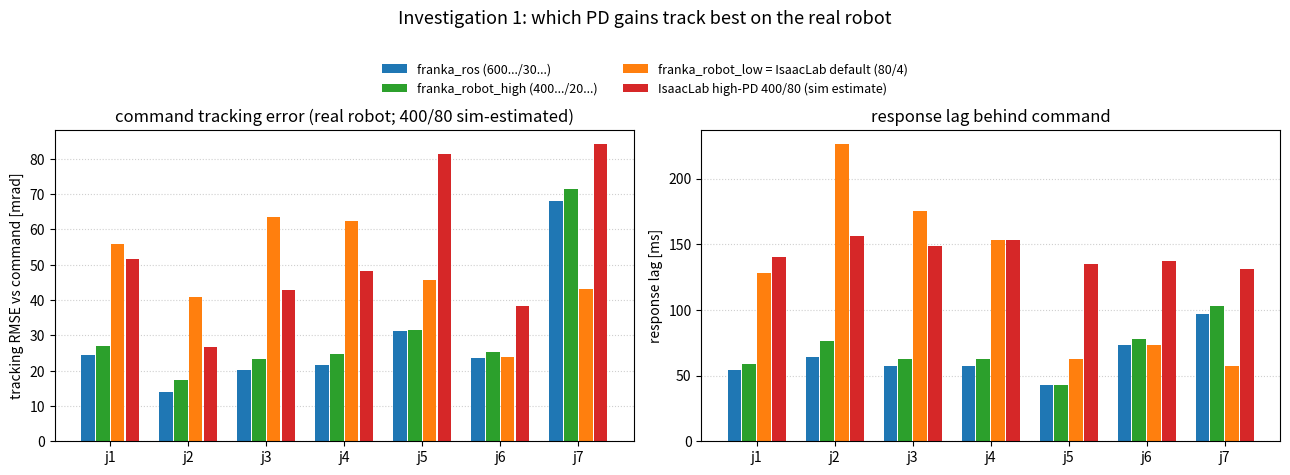

The script that saved this image: (Note: this script raises an exception after producing the figure.)
# Copyright (c) 2022-2026, The Isaac Lab Project Developers (https://github.com/isaac-sim/IsaacLab/blob/main/CONTRIBUTORS.md).
# All rights reserved.
#
# SPDX-License-Identifier: BSD-3-Clause

"""Compact summary figures for the three investigations (values from the
tables in ROBOT_CONTROLLER_TRACKING.md and SIM2REAL_FINDINGS.md)."""

from pathlib import Path

import matplotlib

matplotlib.use("Agg")
import matplotlib.pyplot as plt
import numpy as np

OUT = Path("sysid_plots")
JOINTS = [f"j{i}" for i in range(1, 8)]
X = np.arange(7)


def bars(ax, series, width=0.19):
    for k, (label, values, color) in enumerate(series):
        ax.bar(X + (k - (len(series) - 1) / 2) * width, values, width=width * 0.92, label=label, color=color)
    ax.set_xticks(X, JOINTS)
    ax.grid(True, axis="y", linestyle=":", alpha=0.6)
    ax.set_axisbelow(True)


# ---------------------------------------------------------------- inv 1
# Real-robot command tracking per controller (raw RMSE and lag).
rmse = {
    "franka_ros (600.../30...)": [24.3, 14.0, 20.1, 21.7, 31.3, 23.6, 68.0],
    "franka_robot_high (400.../20...)": [27.0, 17.4, 23.2, 24.8, 31.4, 25.2, 71.6],
    "franka_robot_low = IsaacLab default (80/4)": [55.8, 40.8, 63.4, 62.3, 45.6, 24.0, 43.1],
    "IsaacLab high-PD 400/80 (sim estimate)": [51.5, 26.6, 42.8, 48.3, 81.3, 38.2, 84.1],
}
lag = {
    "franka_ros (600.../30...)": [54, 64, 57, 57, 43, 73, 97],
    "franka_robot_high (400.../20...)": [59, 76, 63, 63, 43, 78, 103],
    "franka_robot_low = IsaacLab default (80/4)": [128, 226, 175, 153, 63, 73, 57],
    "IsaacLab high-PD 400/80 (sim estimate)": [140, 156, 149, 153, 135, 137, 131],
}
colors = ["tab:blue", "tab:green", "tab:orange", "tab:red"]
fig, axes = plt.subplots(1, 2, figsize=(13, 4.2))
bars(axes[0], [(k, v, c) for (k, v), c in zip(rmse.items(), colors)])
axes[0].set_ylabel("tracking RMSE vs command [mrad]")
axes[0].set_title("command tracking error (real robot; 400/80 sim-estimated)")
bars(axes[1], [(k, v, c) for (k, v), c in zip(lag.items(), colors)])
axes[1].set_ylabel("response lag [ms]")
axes[1].set_title("response lag behind command")
handles, labels = axes[0].get_legend_handles_labels()
fig.legend(handles, labels, loc="upper center", ncol=2, frameon=False, fontsize=9, bbox_to_anchor=(0.5, 1.02))
fig.suptitle("Investigation 1: which PD gains track best on the real robot", y=1.12, fontsize=13)
fig.tight_layout()
fig.savefig(OUT / "summary_1_controller_tracking.png", dpi=150, bbox_inches="tight")
plt.close(fig)

# ---------------------------------------------------------------- inv 2
# Sim2real gap: as-is vs corrected asset, identical real gains, no fitting.
asis = [14.90, 7.02, 10.22, 25.60, 73.11, 21.06, 29.30]
corrected = [2.00, 3.18, 2.53, 2.34, 4.46, 5.12, 11.57]
fig, ax = plt.subplots(figsize=(8, 4.2))
bars(ax, [("as-is asset (phantom 7 kg, no armature/friction)", asis, "tab:red"),
          ("corrected asset (mass/armature/friction/FR3)", corrected, "tab:blue")], width=0.36)
ax.set_ylabel("sim-vs-real RMSE [mrad]")
ax.set_title("Investigation 2: sim2real gap, same real PD gains, no fitting\n(mean 25.9 -> 4.5 mrad, wrist up to 16x)")
ax.legend(frameon=False, fontsize=9)
fig.tight_layout()
fig.savefig(OUT / "summary_2_asset_gap.png", dpi=150)
plt.close(fig)

# ---------------------------------------------------------------- inv 3
# PD identification on the corrected asset closes the remaining gap.
rig = [2.00, 3.18, 2.53, 2.34, 4.46, 5.12, 11.57]
fitted = [1.30, 2.07, 2.09, 1.95, 2.86, 2.13, 3.83]
fig, ax = plt.subplots(figsize=(8, 4.2))
bars(ax, [("corrected asset @ real gains", rig, "tab:blue"),
          ("corrected asset @ identified gains", fitted, "tab:green")], width=0.36)
ax.set_ylabel("sim-vs-real RMSE [mrad]")
ax.set_title("Investigation 3: PD identification on the corrected asset\n(mean 4.5 -> 2.3 mrad; j1-j4 identify to the real gains +-10%)")
ax.legend(frameon=False, fontsize=9)
fig.tight_layout()
fig.savefig(OUT / "summary_3_pd_identification.png", dpi=150)
plt.close(fig)

print("wrote", *[f"sysid_plots/summary_{i}_*.png" for i in (1, 2, 3)])
